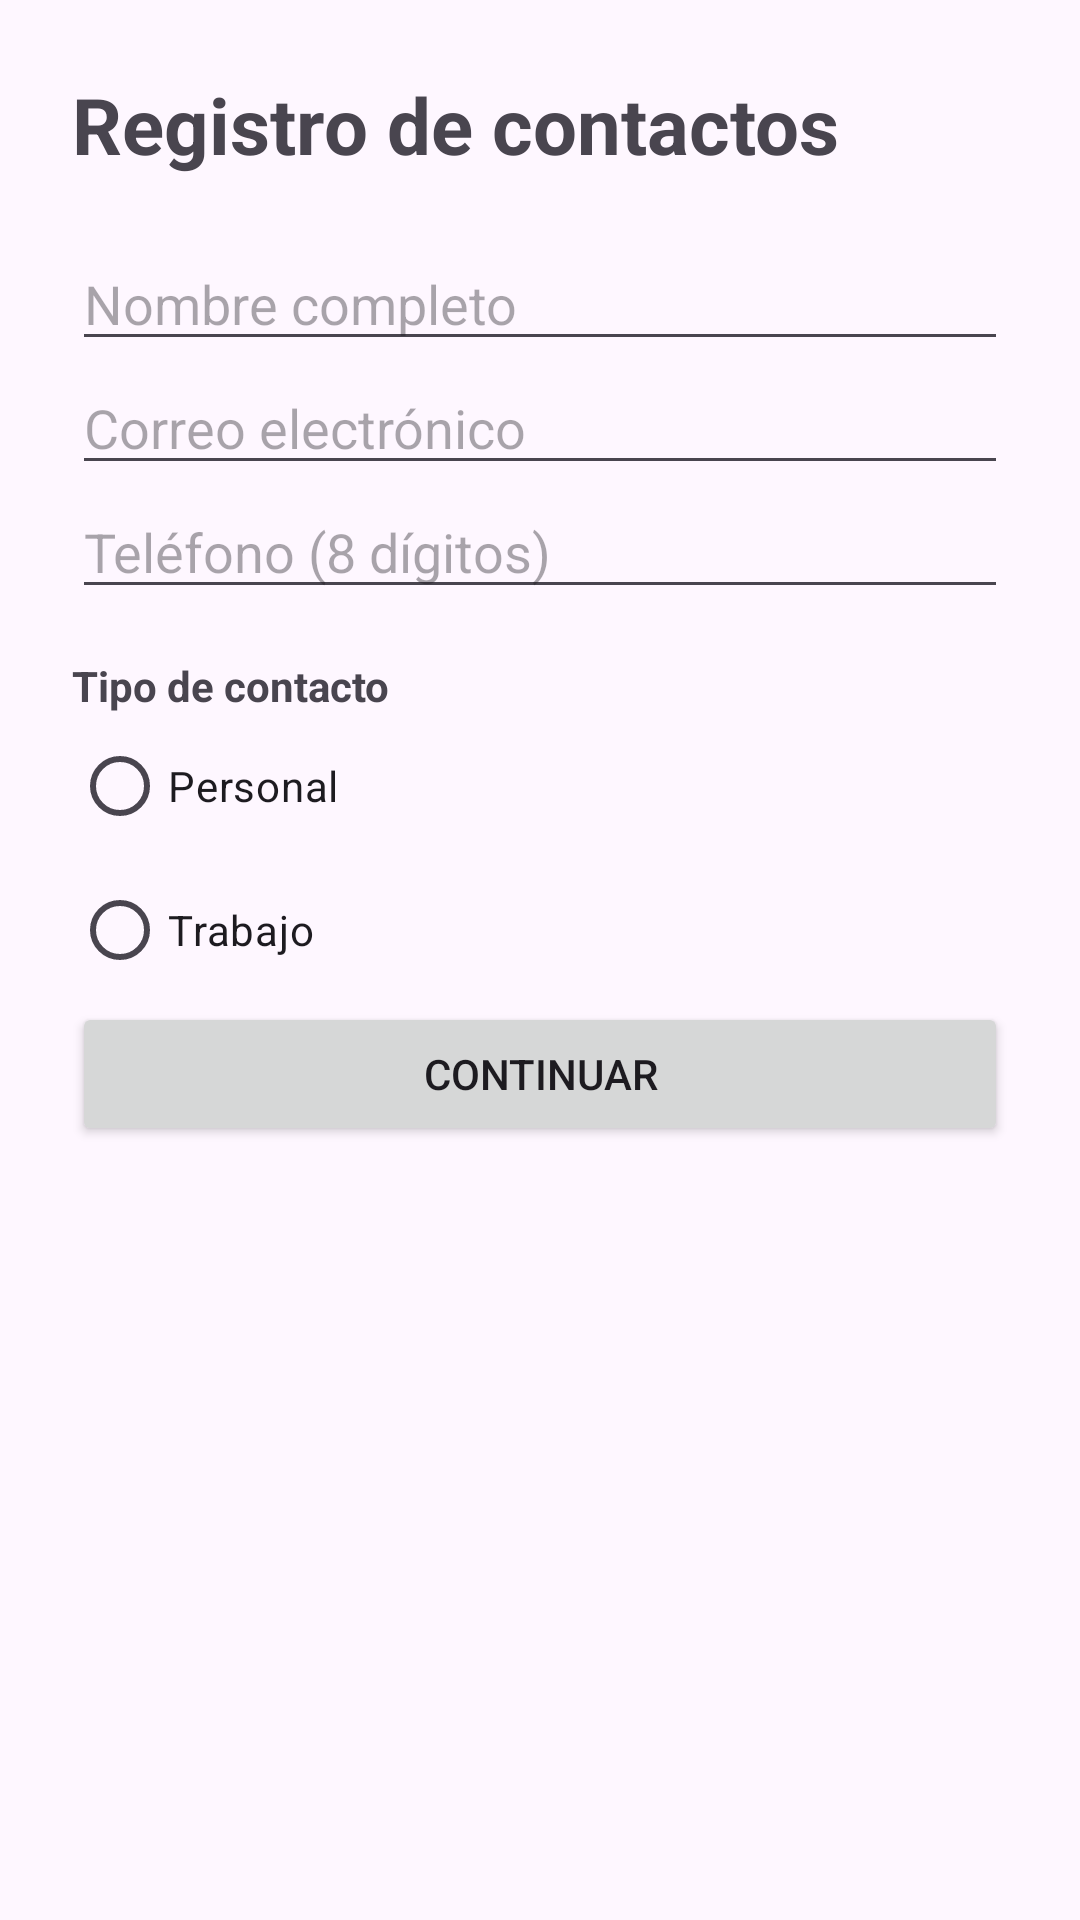

Produce the Android XML layout that renders to this screen, including the resource entries it uses.
<!-- AndroidManifest.xml: application theme Theme.RegistroDeContacto -->
<!-- res/layout/activity_main.xml -->
<?xml version="1.0" encoding="utf-8"?>
<ScrollView xmlns:android="http://schemas.android.com/apk/res/android"
    android:layout_width="match_parent"
    android:layout_height="match_parent">

    <LinearLayout
        android:layout_width="match_parent"
        android:layout_height="wrap_content"
        android:orientation="vertical"
        android:padding="24dp">

        <TextView
            android:layout_width="match_parent"
            android:layout_height="wrap_content"
            android:text="Registro de contactos"
            android:textSize="26sp"
            android:textStyle="bold"
            android:paddingBottom="20dp" />

        <EditText
            android:id="@+id/etNombre"
            android:layout_width="match_parent"
            android:layout_height="wrap_content"
            android:hint="Nombre completo"
            android:inputType="textCapWords"
            android:maxLines="1" />

        <EditText
            android:id="@+id/etCorreo"
            android:layout_width="match_parent"
            android:layout_height="wrap_content"
            android:hint="Correo electrónico"
            android:inputType="textEmailAddress"
            android:maxLines="1" />

        <EditText
            android:id="@+id/etTelefono"
            android:layout_width="match_parent"
            android:layout_height="wrap_content"
            android:hint="Teléfono (8 dígitos)"
            android:inputType="phone"
            android:maxLength="8"
            android:maxLines="1" />

        <TextView
            android:layout_width="match_parent"
            android:layout_height="wrap_content"
            android:text="Tipo de contacto"
            android:textStyle="bold"
            android:paddingTop="16dp" />

        <RadioGroup
            android:id="@+id/rgTipo"
            android:layout_width="match_parent"
            android:layout_height="wrap_content"
            android:orientation="vertical">

            <RadioButton
                android:id="@+id/rbPersonal"
                android:layout_width="wrap_content"
                android:layout_height="wrap_content"
                android:text="Personal" />

            <RadioButton
                android:id="@+id/rbTrabajo"
                android:layout_width="wrap_content"
                android:layout_height="wrap_content"
                android:text="Trabajo" />
        </RadioGroup>

        <Button
            android:id="@+id/btnContinuar"
            android:layout_width="match_parent"
            android:layout_height="wrap_content"
            android:text="Continuar" />

    </LinearLayout>
</ScrollView>
<!-- resources referenced by this layout -->
<resources>
  <style name="Theme.RegistroDeContacto" parent="Base.Theme.RegistroDeContacto" />
  <style name="Base.Theme.RegistroDeContacto" parent="Theme.Material3.DayNight.NoActionBar">
          
          
      </style>
</resources>
